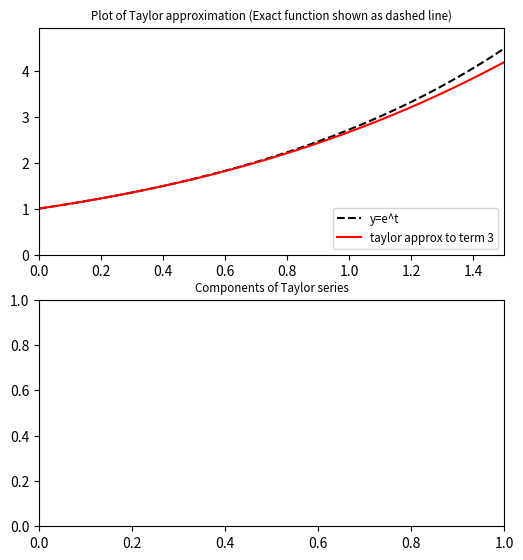

Write Python code to recreate this figure. (Note: this script raises an exception after producing the figure.)
import math
import numpy as np
from matplotlib import pyplot as plt
from functools import reduce
def get_factorial(n):
	if n<0 or int(n)!=n:
		print("factorial input invalid");
		
	facts=range(1,n+1);
	if not facts:
		nfact=1;
	else:
		nfact=reduce( lambda x,y:x*y, facts);
	return nfact;


def taylor_expansion_exp(dt,n):
	term=dt**n/get_factorial(n)
	return term

# now write function that sums a set of terms (i=0 to i=n)

def sum_taylor_expansion_exp(dt, max_n):
	summed_terms=0
	for ni in range(0, max_n+1):
		summed_terms+=taylor_expansion_exp(dt,ni)
	return summed_terms

# now write master function to plot Taylor approximation

# MASTER FUNCTION

def plot_taylor_approximation_exp(n, tmax):

	# plot the taylor expansion of the exponential function up to term n
	#
	# showComponents = True or False
	# turn on/off additional plot of each term in the series
	#
	# showError = True / False
	# turn on/off additional plot showing relative error

	tmin=0
	tmax=tmax

	dt=np.linspace(tmin,tmax,400)

	t=[]
	y_taylor=[]
	y_exact=[]

	for dti in dt:
		yi_taylor = sum_taylor_expansion_exp(dti,n)
		yi_exact=math.exp(dti)

		t.append(dti)
		y_taylor.append(yi_taylor)
		y_exact.append(yi_exact)

	plt.close("all")
	fig=plt.figure(figsize=[6,10])
	ax=fig.add_subplot(3,1,1)
	ax.set_title("Plot of Taylor approximation (Exact function shown as dashed line)",fontsize='small')
	ax.plot(t,y_exact,'-k',ls='dashed',label="y=e^t")
	ax.plot(t,y_taylor,'-r',label="taylor approx to term {}".format(n))
	ax.set_xlim([tmin,tmax])
	ax.set_ylim([0,1.1*math.exp(tmax)])
	ax.legend(loc='lower right',fontsize='small')

	ax2=fig.add_subplot(3,1,2)
	ax2.set_title("Components of Taylor series",fontsize='small')
	components={}
	for i in range(n+1):
		components[i]=[]
	for dti in dt:
		for i in range(n+1):
			components[i].append(   taylor_expansion_exp(dti,i) )
		for i in range(n+1):
			ax2.plot(t,components[i],ls='dotted',label="{}th term".format(i))
	ax2.set_ylim([0,1.2])
	ax2.legend(loc='upper left',fontsize='small')
	ax3=fig.add_subplot(3,1,3)
	ax3.set_title("Plot of relative error (line is 1% level)",fontsize='small')
	rel_error=[]
	for i in range(0,len(t)):
		rel_error.append((y_exact[i]-y_taylor[i])/y_exact[i])
		ax3.plot(t,rel_error,label="rel err".format(n))
		ax3.set_ylim([0,0.1])
		ax3.plot([0,tmax],[0.01,0.01],ls='dotted',label="1% error")
		ax3.legend(loc='upper left',fontsize='small')

	fig.show()
	return True

# code to call master function
plot_taylor_approximation_exp(n=3, tmax=1.5)
